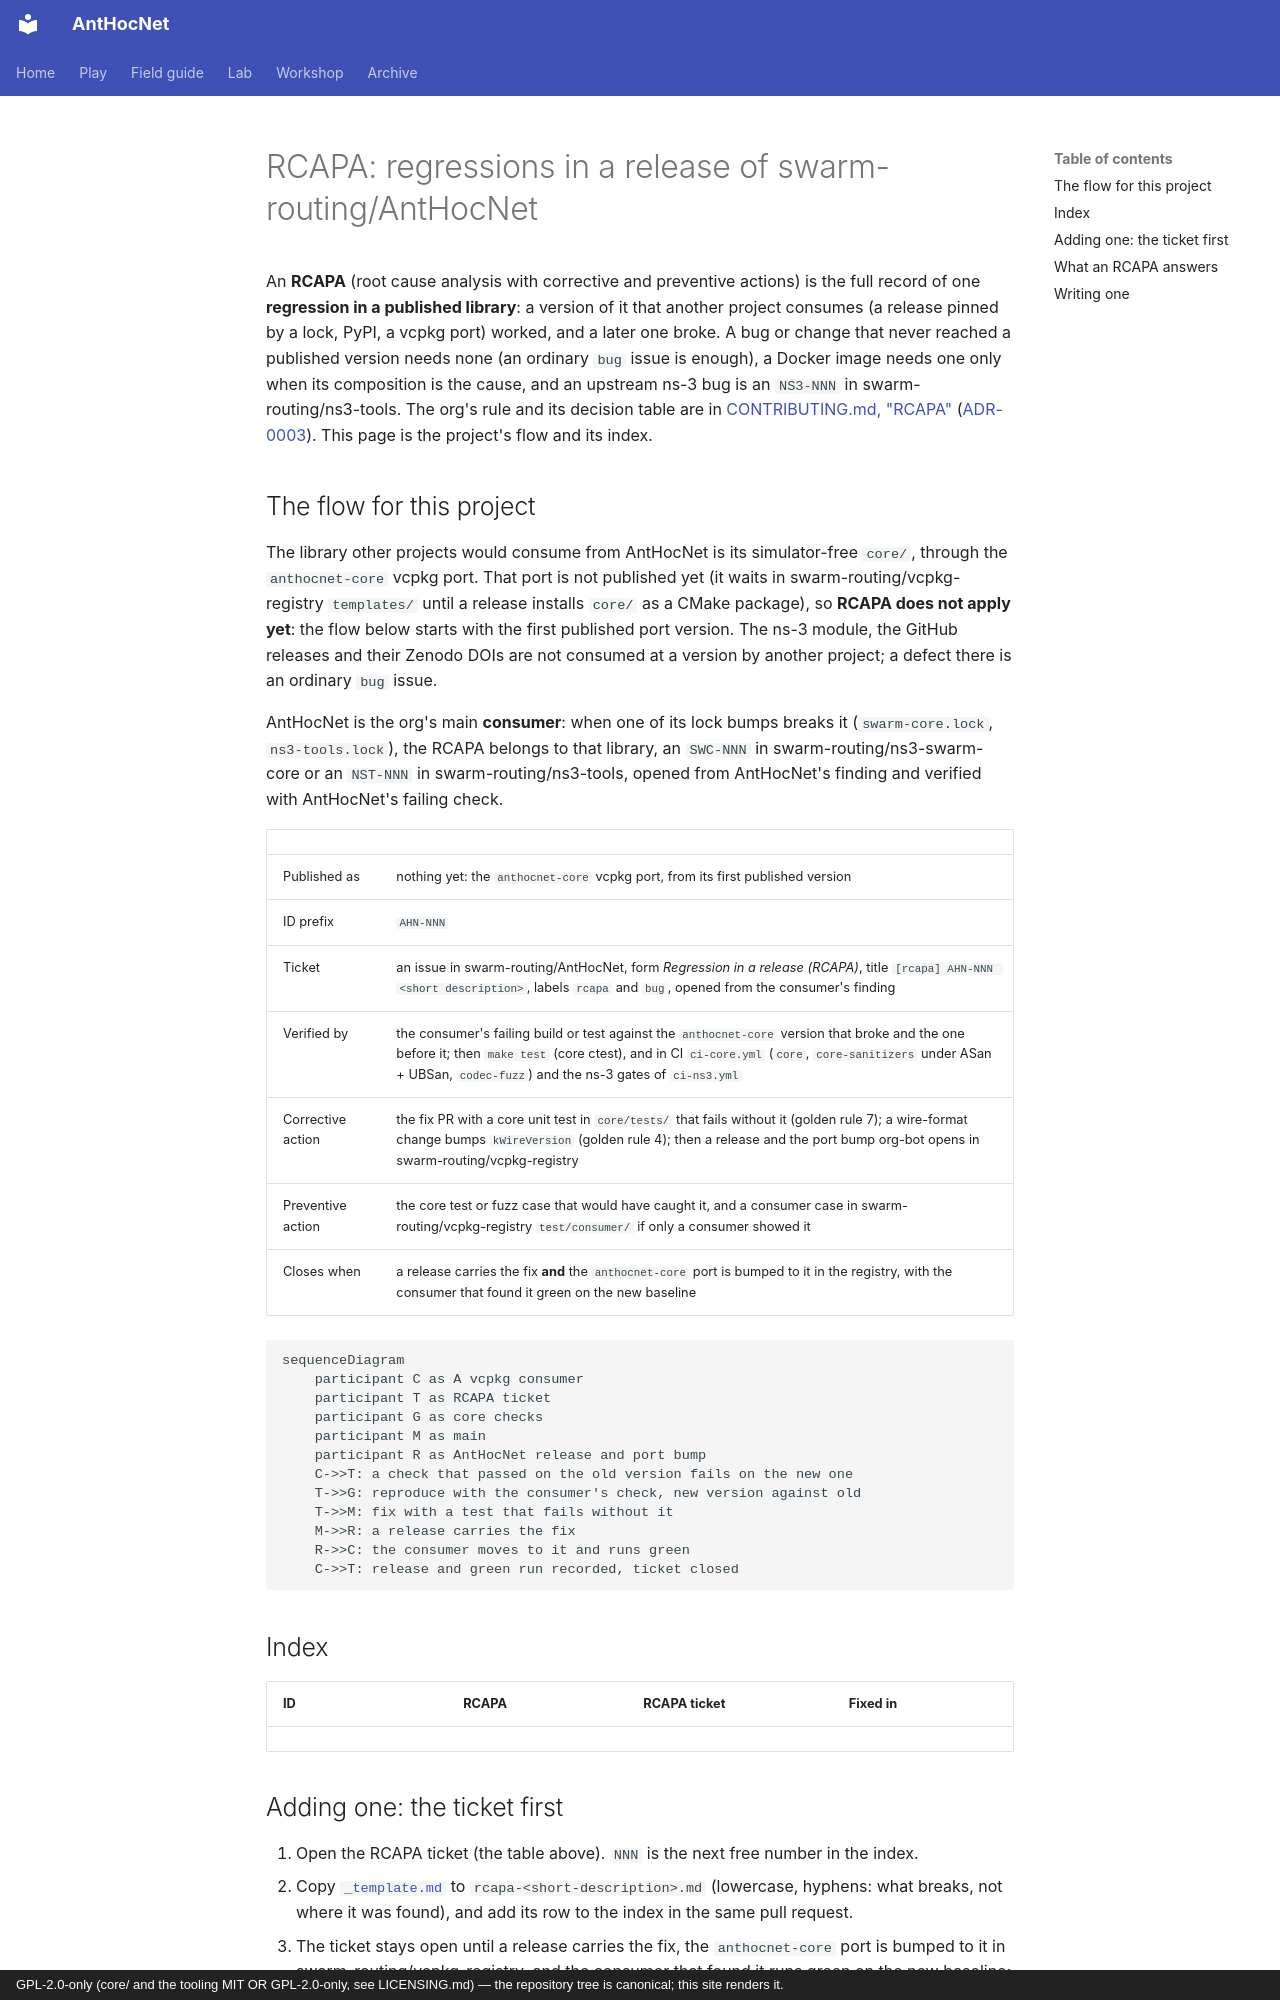

repository: swarm-routing/AntHocNet · page: rcapa/index.html · generator: mkdocs · copyright: GPL-2.0-only (core/ and the tooling MIT OR GPL-2.0-only, see LICENSING.md) — the repository tree is canonical; this site renders it.

# RCAPA: regressions in a release of swarm-routing/AntHocNet

An **RCAPA** (root cause analysis with corrective and preventive actions) is
the full record of one **regression in a published library**: a version of
it that another project consumes (a release pinned by a lock, PyPI, a vcpkg
port) worked, and a later one broke. A bug or change that never reached a
published version needs none (an ordinary `bug` issue is enough), a Docker
image needs one only when its composition is the cause, and an upstream
ns-3 bug is an `NS3-NNN` in swarm-routing/ns3-tools. The org's rule and its decision table are in
[CONTRIBUTING.md, "RCAPA"](https://github.com/swarm-routing/.github/blob/main/CONTRIBUTING.md#rcapa)
([ADR-0003](https://github.com/swarm-routing/.github/blob/main/docs/adr/0003-rcapa-for-ns3-bugs-and-released-regressions.md)).
This page is the project's flow and its index.

## The flow for this project

The library other projects would consume from AntHocNet is its simulator-free
`core/`, through the `anthocnet-core` vcpkg port. That port is not published yet (it
waits in swarm-routing/vcpkg-registry `templates/` until a release installs
`core/` as a CMake package), so **RCAPA does not apply yet**: the flow below
starts with the first published port version. The ns-3 module, the GitHub
releases and their Zenodo DOIs are not consumed at a version by another
project; a defect there is an ordinary `bug` issue.

AntHocNet is the org's main **consumer**: when one of its lock bumps breaks
it (`swarm-core.lock`, `ns3-tools.lock`), the RCAPA belongs to that library,
an `SWC-NNN` in swarm-routing/ns3-swarm-core or an `NST-NNN` in
swarm-routing/ns3-tools, opened from AntHocNet's finding and verified with
AntHocNet's failing check.

| | |
|---|---|
| Published as | nothing yet: the `anthocnet-core` vcpkg port, from its first published version |
| ID prefix | `AHN-NNN` |
| Ticket | an issue in swarm-routing/AntHocNet, form *Regression in a release (RCAPA)*, title `[rcapa] AHN-NNN <short description>`, labels `rcapa` and `bug`, opened from the consumer's finding |
| Verified by | the consumer's failing build or test against the `anthocnet-core` version that broke and the one before it; then `make test` (core ctest), and in CI `ci-core.yml` (`core`, `core-sanitizers` under ASan + UBSan, `codec-fuzz`) and the ns-3 gates of `ci-ns3.yml` |
| Corrective action | the fix PR with a core unit test in `core/tests/` that fails without it (golden rule 7); a wire-format change bumps `kWireVersion` (golden rule 4); then a release and the port bump org-bot opens in swarm-routing/vcpkg-registry |
| Preventive action | the core test or fuzz case that would have caught it, and a consumer case in swarm-routing/vcpkg-registry `test/consumer/` if only a consumer showed it |
| Closes when | a release carries the fix **and** the `anthocnet-core` port is bumped to it in the registry, with the consumer that found it green on the new baseline |

```mermaid
sequenceDiagram
    participant C as A vcpkg consumer
    participant T as RCAPA ticket
    participant G as core checks
    participant M as main
    participant R as AntHocNet release and port bump
    C->>T: a check that passed on the old version fails on the new one
    T->>G: reproduce with the consumer's check, new version against old
    T->>M: fix with a test that fails without it
    M->>R: a release carries the fix
    R->>C: the consumer moves to it and runs green
    C->>T: release and green run recorded, ticket closed
```

## Index

| ID | RCAPA | RCAPA ticket | Fixed in |
|----|-------|--------------|----------|
